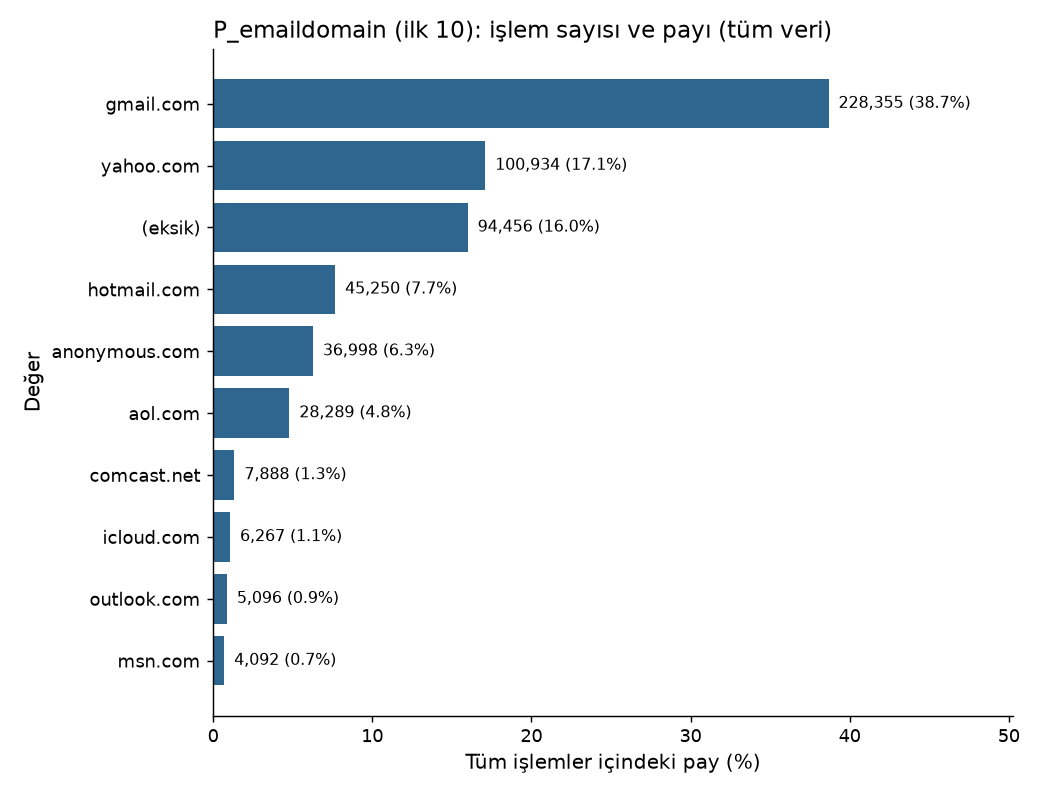

The table this chart was drawn from, first rows:
value, n, share
gmail.com, 228355, 0.3867
yahoo.com, 100934, 0.1709
(eksik), 94456, 0.1599
hotmail.com, 45250, 0.07662
anonymous.com, 36998, 0.06265
aol.com, 28289, 0.0479
comcast.net, 7888, 0.01336
icloud.com, 6267, 0.01061
outlook.com, 5096, 0.008629
msn.com, 4092, 0.006929
